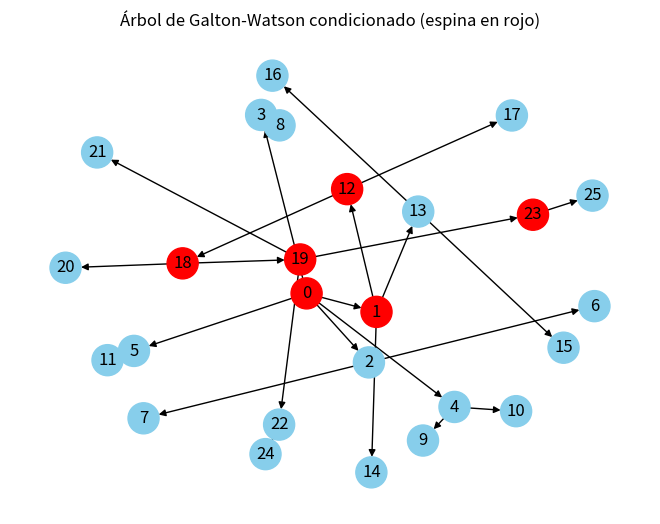

Write the Python code that produced this figure.
import numpy as np
import networkx as nx
import matplotlib.pyplot as plt

def sample_pk():
    """Muestra un número k según p_k = 1/2^{k+1}"""
    r = np.random.rand()
    k = 0
    while r > 1 / (2 ** (k + 1)):
        r -= 1 / (2 ** (k + 1))
        k += 1
    return k

def sample_rhok():
    """Muestra un número k según ρ_k = k / 2^{k+1}"""
    while True:
        k = np.random.geometric(p=0.5)
        if k > 0 and np.random.rand() < (k / (2 ** (k + 1))) / (1 / (2 ** k)):
            return k

def generate_gw_tree_with_spine(max_depth=10):
    """
    Genera árbol de Galton-Watson condicionado a no extinguirse (espina).
    Retorna un grafo dirigido NetworkX.
    """
    G = nx.DiGraph()
    root = 0
    G.add_node(root, depth=0)
    current_node = root
    node_counter = 1

    for depth in range(max_depth):
        spine_children = sample_rhok()
        spine_child_ids = list(range(node_counter, node_counter + spine_children))
        G.add_edges_from([(current_node, c) for c in spine_child_ids])
        G.nodes[current_node]['spine'] = True

        next_root = np.random.choice(spine_child_ids)
        for c in spine_child_ids:
            if c != next_root:
                n_children = sample_pk()
                for i in range(n_children):
                    child = node_counter + spine_children + i
                    G.add_edge(c, child)
                node_counter += n_children
        current_node = next_root
        node_counter += spine_children

    return G

def draw_tree(G, save_path=None):
    """
    Dibuja el árbol generado, resaltando la espina en rojo.
    """
    pos = nx.spring_layout(G, seed=42)
    colors = ['red' if G.nodes[n].get('spine', False) else 'skyblue' for n in G.nodes]
    nx.draw(G, pos, node_color=colors, with_labels=True, node_size=500, arrows=True)
    plt.title("Árbol de Galton-Watson condicionado (espina en rojo)")
    if save_path:
        plt.savefig(save_path)
    else:
        plt.show()

if __name__ == "__main__":
    tree = generate_gw_tree_with_spine(max_depth=6)
    draw_tree(tree)
